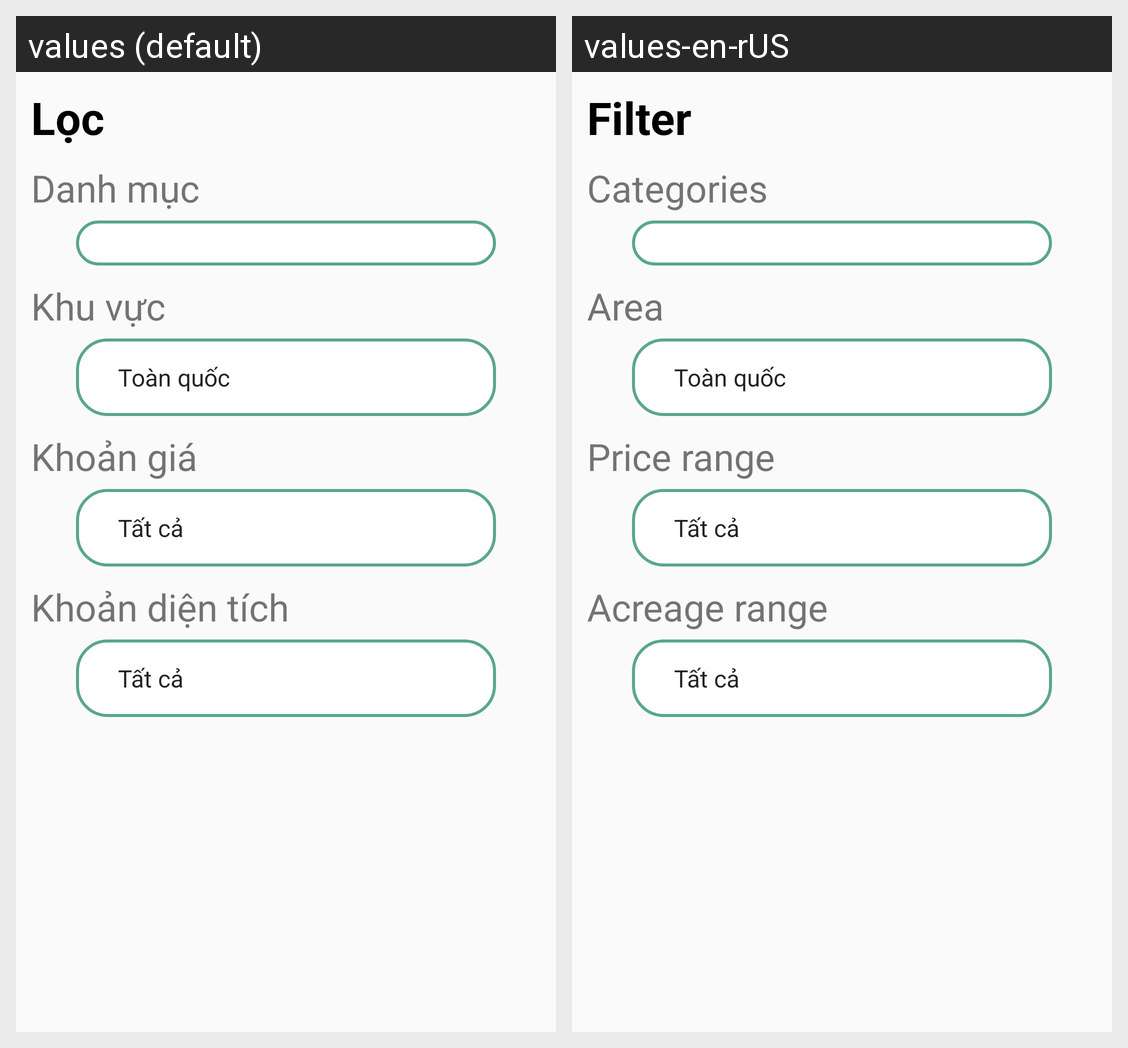

This grid shows one Android layout under two languages. Give, for every string resource on the screen, its name, the default text and each shown locale's text.
Android screen res/layout/fragment_filter.xml rendered under 2 locales, left to right: values (default), values-en-rUS. Device: Nexus 5 (rendered at 1080×1920; each locale shown at half size, 540×960, under a caption strip naming it); theme Theme.RoomFinder.
Strings drawn on this screen, with the default value and each locale's value (text and hints the layout hard-codes, and strings that could not be matched under every locale, appear in the picture but are not listed):

filter
  values: Lọc
  values-en-rUS: Filter

category
  values: Danh mục
  values-en-rUS: Categories

area
  values: Khu vực
  values-en-rUS: Area

price_range
  values: Khoản giá
  values-en-rUS: Price range

acreage_range
  values: Khoản diện tích
  values-en-rUS: Acreage range
